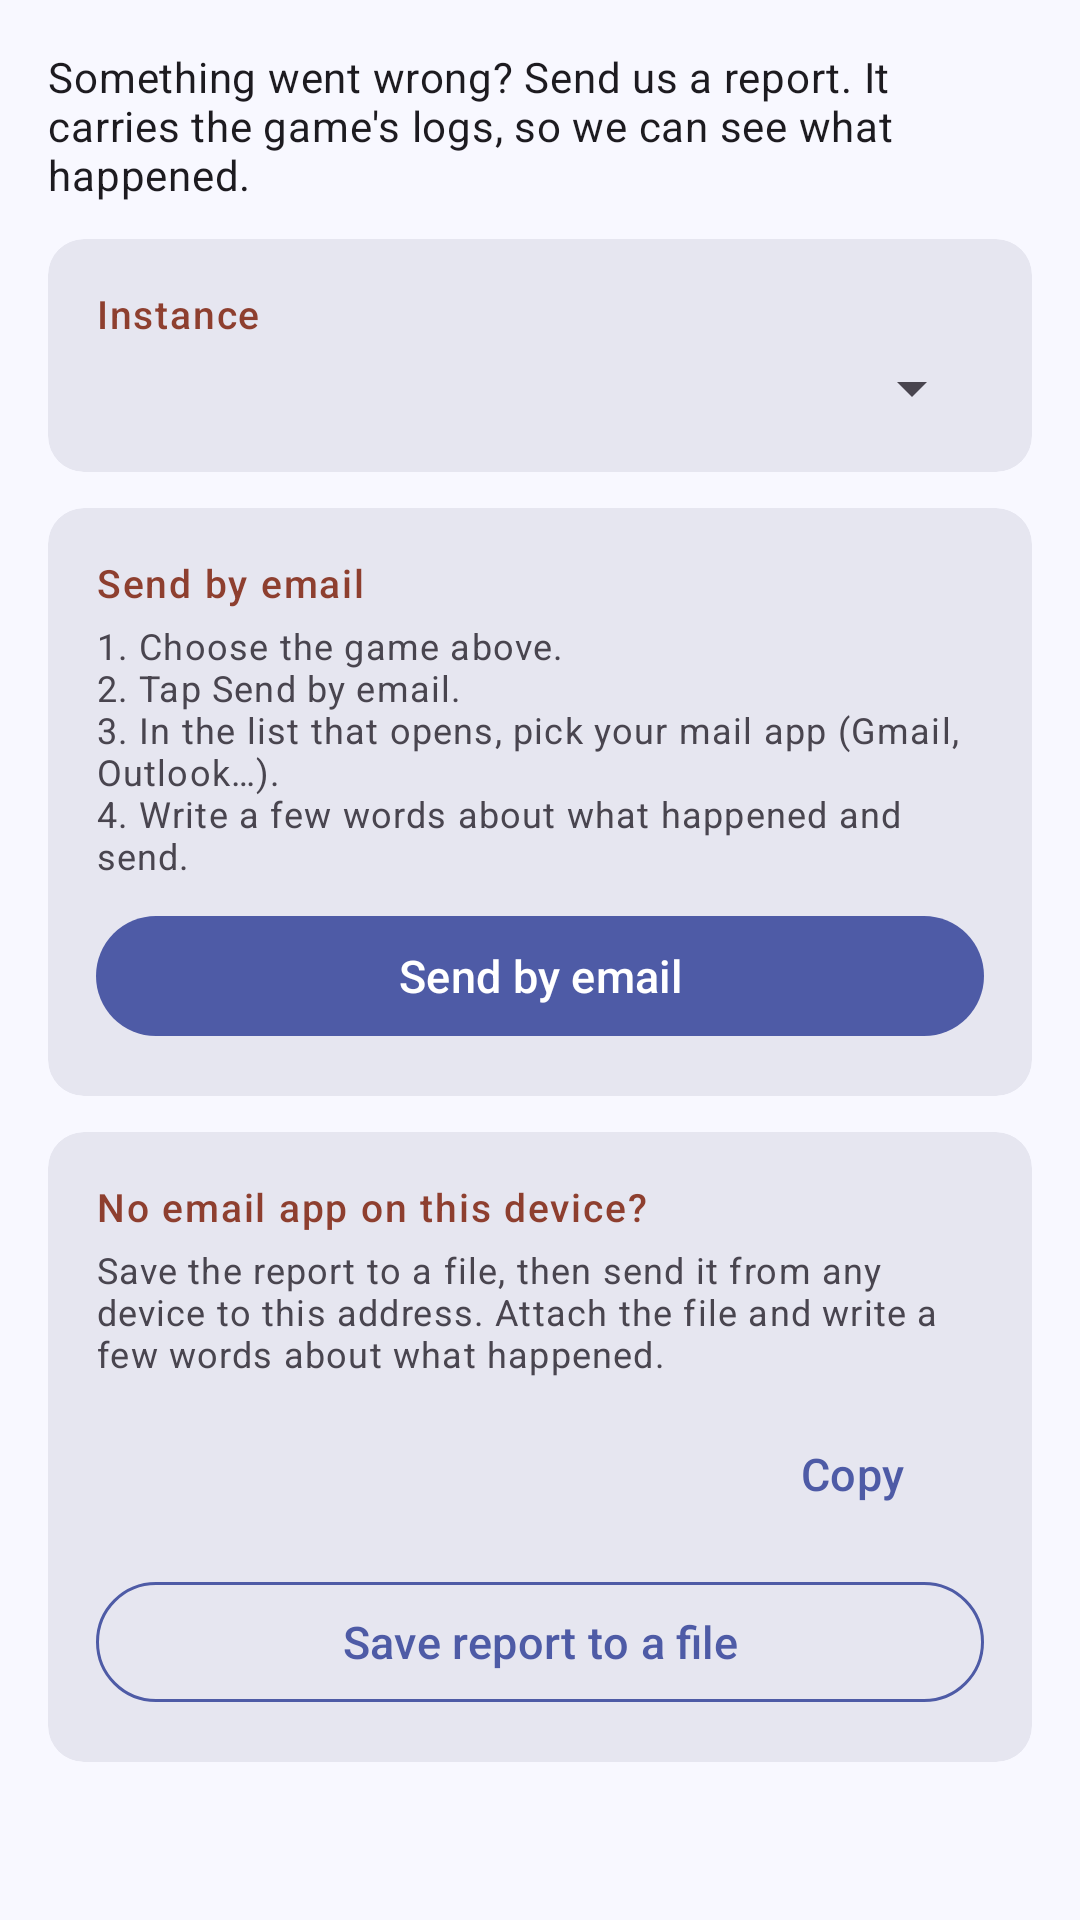

Produce the Android XML layout that renders to this screen, including the resource entries it uses.
<!-- AndroidManifest.xml: application theme AppTheme -->
<!-- res/layout/fragment_bug_report.xml -->
<?xml version="1.0" encoding="utf-8"?>
<ScrollView xmlns:android="http://schemas.android.com/apk/res/android"
    xmlns:app="http://schemas.android.com/apk/res-auto"
    android:layout_width="match_parent"
    android:layout_height="match_parent">

    <LinearLayout
        android:layout_width="match_parent"
        android:layout_height="wrap_content"
        android:orientation="vertical"
        android:padding="16dp">

        <TextView
            android:layout_width="match_parent"
            android:layout_height="wrap_content"
            android:layout_marginBottom="12dp"
            android:text="@string/bug_report_intro"
            android:textAppearance="?attr/textAppearanceBodyMedium" />

        
        <com.google.android.material.card.MaterialCardView
            android:layout_width="match_parent"
            android:layout_height="wrap_content"
            android:layout_marginBottom="12dp"
            app:cardBackgroundColor="?attr/colorSurfaceContainerHigh"
            app:cardCornerRadius="12dp"
            app:strokeWidth="0dp">

            <LinearLayout
                android:layout_width="match_parent"
                android:layout_height="wrap_content"
                android:orientation="vertical"
                android:padding="16dp">

                <TextView
                    style="@style/AppTheme.CardHeader"
                    android:layout_width="wrap_content"
                    android:layout_height="wrap_content"
                    android:layout_marginBottom="4dp"
                    android:text="@string/transfer_instance" />

                <Spinner
                    android:id="@+id/sp_bug_report_instance"
                    android:layout_width="match_parent"
                    android:layout_height="wrap_content" />
            </LinearLayout>
        </com.google.android.material.card.MaterialCardView>

        
        <com.google.android.material.card.MaterialCardView
            android:layout_width="match_parent"
            android:layout_height="wrap_content"
            android:layout_marginBottom="12dp"
            app:cardBackgroundColor="?attr/colorSurfaceContainerHigh"
            app:cardCornerRadius="12dp"
            app:strokeWidth="0dp">

            <LinearLayout
                android:layout_width="match_parent"
                android:layout_height="wrap_content"
                android:orientation="vertical"
                android:padding="16dp">

                <TextView
                    style="@style/AppTheme.CardHeader"
                    android:layout_width="wrap_content"
                    android:layout_height="wrap_content"
                    android:layout_marginBottom="4dp"
                    android:text="@string/bug_report_group_email" />

                <TextView
                    android:layout_width="match_parent"
                    android:layout_height="wrap_content"
                    android:layout_marginBottom="8dp"
                    android:text="@string/bug_report_steps"
                    android:textAppearance="?attr/textAppearanceBodySmall" />

                <com.google.android.material.button.MaterialButton
                    android:id="@+id/btn_bug_report_email"
                    android:layout_width="match_parent"
                    android:layout_height="wrap_content"
                    android:text="@string/bug_report_send_email"
                    app:icon="@drawable/ic_bug_report" />
            </LinearLayout>
        </com.google.android.material.card.MaterialCardView>

        
        <com.google.android.material.card.MaterialCardView
            android:layout_width="match_parent"
            android:layout_height="wrap_content"
            app:cardBackgroundColor="?attr/colorSurfaceContainerHigh"
            app:cardCornerRadius="12dp"
            app:strokeWidth="0dp">

            <LinearLayout
                android:layout_width="match_parent"
                android:layout_height="wrap_content"
                android:orientation="vertical"
                android:padding="16dp">

                <TextView
                    style="@style/AppTheme.CardHeader"
                    android:layout_width="wrap_content"
                    android:layout_height="wrap_content"
                    android:layout_marginBottom="4dp"
                    android:text="@string/bug_report_no_email_title" />

                <TextView
                    android:layout_width="match_parent"
                    android:layout_height="wrap_content"
                    android:layout_marginBottom="8dp"
                    android:text="@string/bug_report_no_email_text"
                    android:textAppearance="?attr/textAppearanceBodySmall" />

                <LinearLayout
                    android:layout_width="match_parent"
                    android:layout_height="wrap_content"
                    android:layout_marginBottom="8dp"
                    android:gravity="center_vertical"
                    android:orientation="horizontal">

                    <TextView
                        android:id="@+id/tv_bug_report_address"
                        android:layout_width="0dp"
                        android:layout_height="wrap_content"
                        android:layout_weight="1"
                        android:textAppearance="?attr/textAppearanceBodyLarge"
                        android:textIsSelectable="true" />

                    <com.google.android.material.button.MaterialButton
                        android:id="@+id/btn_bug_report_copy"
                        style="@style/Widget.Material3.Button.TextButton"
                        android:layout_width="wrap_content"
                        android:layout_height="wrap_content"
                        android:text="@string/bug_report_copy" />
                </LinearLayout>

                <com.google.android.material.button.MaterialButton
                    android:id="@+id/btn_bug_report_save"
                    style="@style/Widget.Material3.Button.OutlinedButton"
                    android:layout_width="match_parent"
                    android:layout_height="wrap_content"
                    android:text="@string/bug_report_save_file"
                    app:icon="@drawable/mt_icon_logfile" />
            </LinearLayout>
        </com.google.android.material.card.MaterialCardView>
    </LinearLayout>
</ScrollView>
<!-- resources referenced by this layout -->
<resources>
  <string name="bug_report_copy">Copy</string>
  <string name="bug_report_group_email">Send by email</string>
  <string name="bug_report_intro">Something went wrong? Send us a report. It carries the game\'s logs, so we can see what happened.</string>
  <string name="bug_report_no_email_text">Save the report to a file, then send it from any device to this address. Attach the file and write a few words about what happened.</string>
  <string name="bug_report_no_email_title">No email app on this device?</string>
  <string name="bug_report_save_file">Save report to a file</string>
  <string name="bug_report_send_email">Send by email</string>
  <string name="bug_report_steps">1. Choose the game above.\n2. Tap Send by email.\n3. In the list that opens, pick your mail app (Gmail, Outlook…).\n4. Write a few words about what happened and send.</string>
  <string name="transfer_instance">Instance</string>
  <style name="AppTheme.CardHeader" parent="TextAppearance.Material3.LabelSmall">
          <item name="android:textColor">?attr/colorSecondary</item>
          <item name="android:textSize">13sp</item>
          <item name="android:textAllCaps">false</item>
      </style>
  <color name="rd_primary">#4E5BA6</color>
  <color name="rd_primary_container">#DDE1FF</color>
  <color name="rd_on_primary_container">#0A154F</color>
  <color name="md_theme_secondary">#8E3F2F</color>
  <color name="md_theme_onSecondary">#FFFFFF</color>
  <color name="md_theme_secondaryContainer">#FFDAD2</color>
  <color name="md_theme_onSecondaryContainer">#3A0A03</color>
  <color name="md_theme_tertiary">#6E5A63</color>
  <color name="md_theme_onTertiary">#FFFFFF</color>
  <color name="md_theme_tertiaryContainer">#F8DCE6</color>
  <color name="md_theme_onTertiaryContainer">#271820</color>
  <color name="md_theme_error">#BA1A1A</color>
  <color name="md_theme_onError">#FFFFFF</color>
  <color name="md_theme_errorContainer">#FFDAD6</color>
  <color name="md_theme_onErrorContainer">#410002</color>
  <color name="md_theme_background">#F8F8FF</color>
  <color name="md_theme_onBackground">#1A1B23</color>
  <color name="md_theme_surface">#F8F8FF</color>
  <color name="md_theme_onSurface">#1A1B23</color>
  <color name="md_theme_surfaceVariant">#E1E1F0</color>
  <color name="md_theme_onSurfaceVariant">#45464F</color>
  <color name="md_theme_outlineVariant">#C6C5D0</color>
  <color name="md_theme_inverseSurface">#2F3038</color>
  <color name="md_theme_inverseOnSurface">#F1EFFA</color>
  <color name="md_theme_inversePrimary">#A8B3ED</color>
  <color name="md_theme_surfaceDim">#D9D9E4</color>
  <color name="md_theme_surfaceBright">#F8F8FF</color>
  <color name="md_theme_surfaceContainerLowest">#FFFFFF</color>
  <color name="md_theme_surfaceContainerLow">#F2F2FC</color>
  <color name="md_theme_surfaceContainer">#ECECF6</color>
  <color name="md_theme_surfaceContainerHigh">#E6E6F0</color>
  <color name="md_theme_surfaceContainerHighest">#E1E1EB</color>
  <!-- drawable rd_page_bg (drawable) -->
  <?xml version="1.0" encoding="utf-8"?>
  <layer-list xmlns:android="http://schemas.android.com/apk/res/android">
      <item android:drawable="@color/md_theme_background" />
  </layer-list>
  <style name="AppTheme.NavigationView" parent="Widget.Material3.NavigationView">
          <item name="dividerColor">@color/rd_primary</item>
          <item name="itemTextAppearance">@style/AppTheme.NavigationView.Item</item>
          <item name="itemHorizontalPadding">23dp</item>
      </style>
  <style name="ThemeOverlay.StormDroid.Dialog" parent="ThemeOverlay.Material3.MaterialAlertDialog">
          <item name="materialAlertDialogTitleTextStyle">@style/StormDroid.Dialog.Title</item>
      </style>
  <style name="AppTheme.NavigationView.Item" parent="TextAppearance.Material3.LabelLarge">
          <item name="android:textSize">13sp</item>
      </style>
  <style name="StormDroid.Dialog.Title" parent="MaterialAlertDialog.Material3.Title.Text">
          <item name="android:textColor">?attr/colorPrimary</item>
      </style>
</resources>
